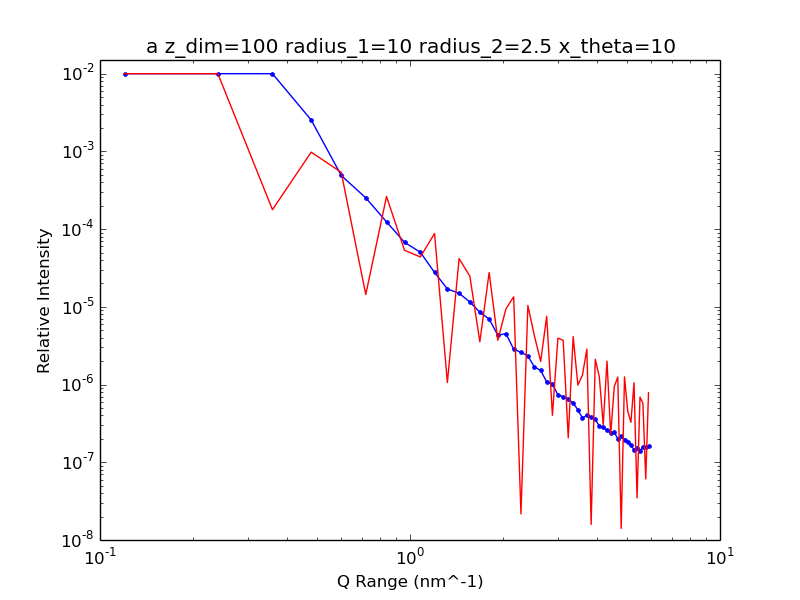

The data file committed next to this chart (first rows):
1.200000000000000000e+08, 4.363614689972881988e-02
2.400000000000000000e+08, 2.571773461324074195e-02
3.600000000000000000e+08, 1.020251748203131886e-02
4.800000000000000000e+08, 2.537866809377871315e-03
6.000000000000000000e+08, 4.902487971731194936e-04
7.200000000000000000e+08, 2.526196362679956355e-04
8.400000000000000000e+08, 1.241115299914689429e-04
9.600000000000000000e+08, 6.762812955782137724e-05
1.080000000000000000e+09, 5.040109641096941865e-05
1.200000000000000000e+09, 2.770530984064133672e-05
1.320000000000000000e+09, 1.699932592793078053e-05
1.440000000000000000e+09, 1.494709040815386474e-05
1.560000000000000000e+09, 1.154390940766428014e-05
1.680000000000000000e+09, 8.518838381322112936e-06
1.800000000000000000e+09, 6.968201560624617542e-06
1.920000000000000000e+09, 4.319944169657233568e-06
2.040000000000000000e+09, 4.524085347483366885e-06
2.160000000000000000e+09, 2.848873837023753995e-06
2.280000000000000000e+09, 2.600370698269920947e-06
2.400000000000000000e+09, 2.338506586596059306e-06
2.520000000000000000e+09, 1.682045481951980193e-06
2.640000000000000000e+09, 1.522705134897880373e-06
2.760000000000000000e+09, 1.079398579946613765e-06
2.880000000000000000e+09, 1.012812196206025994e-06
3.000000000000000000e+09, 7.369409205634683216e-07
3.120000000000000000e+09, 6.983405526376866193e-07
3.240000000000000000e+09, 6.511362329182180553e-07
3.360000000000000000e+09, 5.767499150319956461e-07
3.480000000000000000e+09, 4.739337105565201487e-07
3.600000000000000000e+09, 3.705479543194179069e-07
3.720000000000000000e+09, 4.031888985473660564e-07
3.840000000000000000e+09, 3.778230815355416999e-07
3.960000000000000000e+09, 3.555629591755143612e-07
4.080000000000000000e+09, 2.925981851391568129e-07
4.200000000000000000e+09, 2.820088208971120528e-07
4.320000000000000000e+09, 2.581051188707737441e-07
4.440000000000000000e+09, 2.366143394282364217e-07
4.560000000000000000e+09, 2.436329420887428974e-07
4.680000000000000000e+09, 2.006125665671511180e-07
4.800000000000000000e+09, 2.199437024163197690e-07
4.920000000000000000e+09, 1.961791338151552911e-07
5.040000000000000000e+09, 1.819130811960594590e-07
5.160000000000000000e+09, 1.650362577656801199e-07
5.280000000000000000e+09, 1.452939914240389318e-07
5.400000000000000000e+09, 1.504244088168280917e-07
5.520000000000000000e+09, 1.405647089868404348e-07
5.640000000000000000e+09, 1.577640455171834021e-07
5.760000000000000000e+09, 1.567961042845110117e-07
5.880000000000000000e+09, 1.596799170369280436e-07
